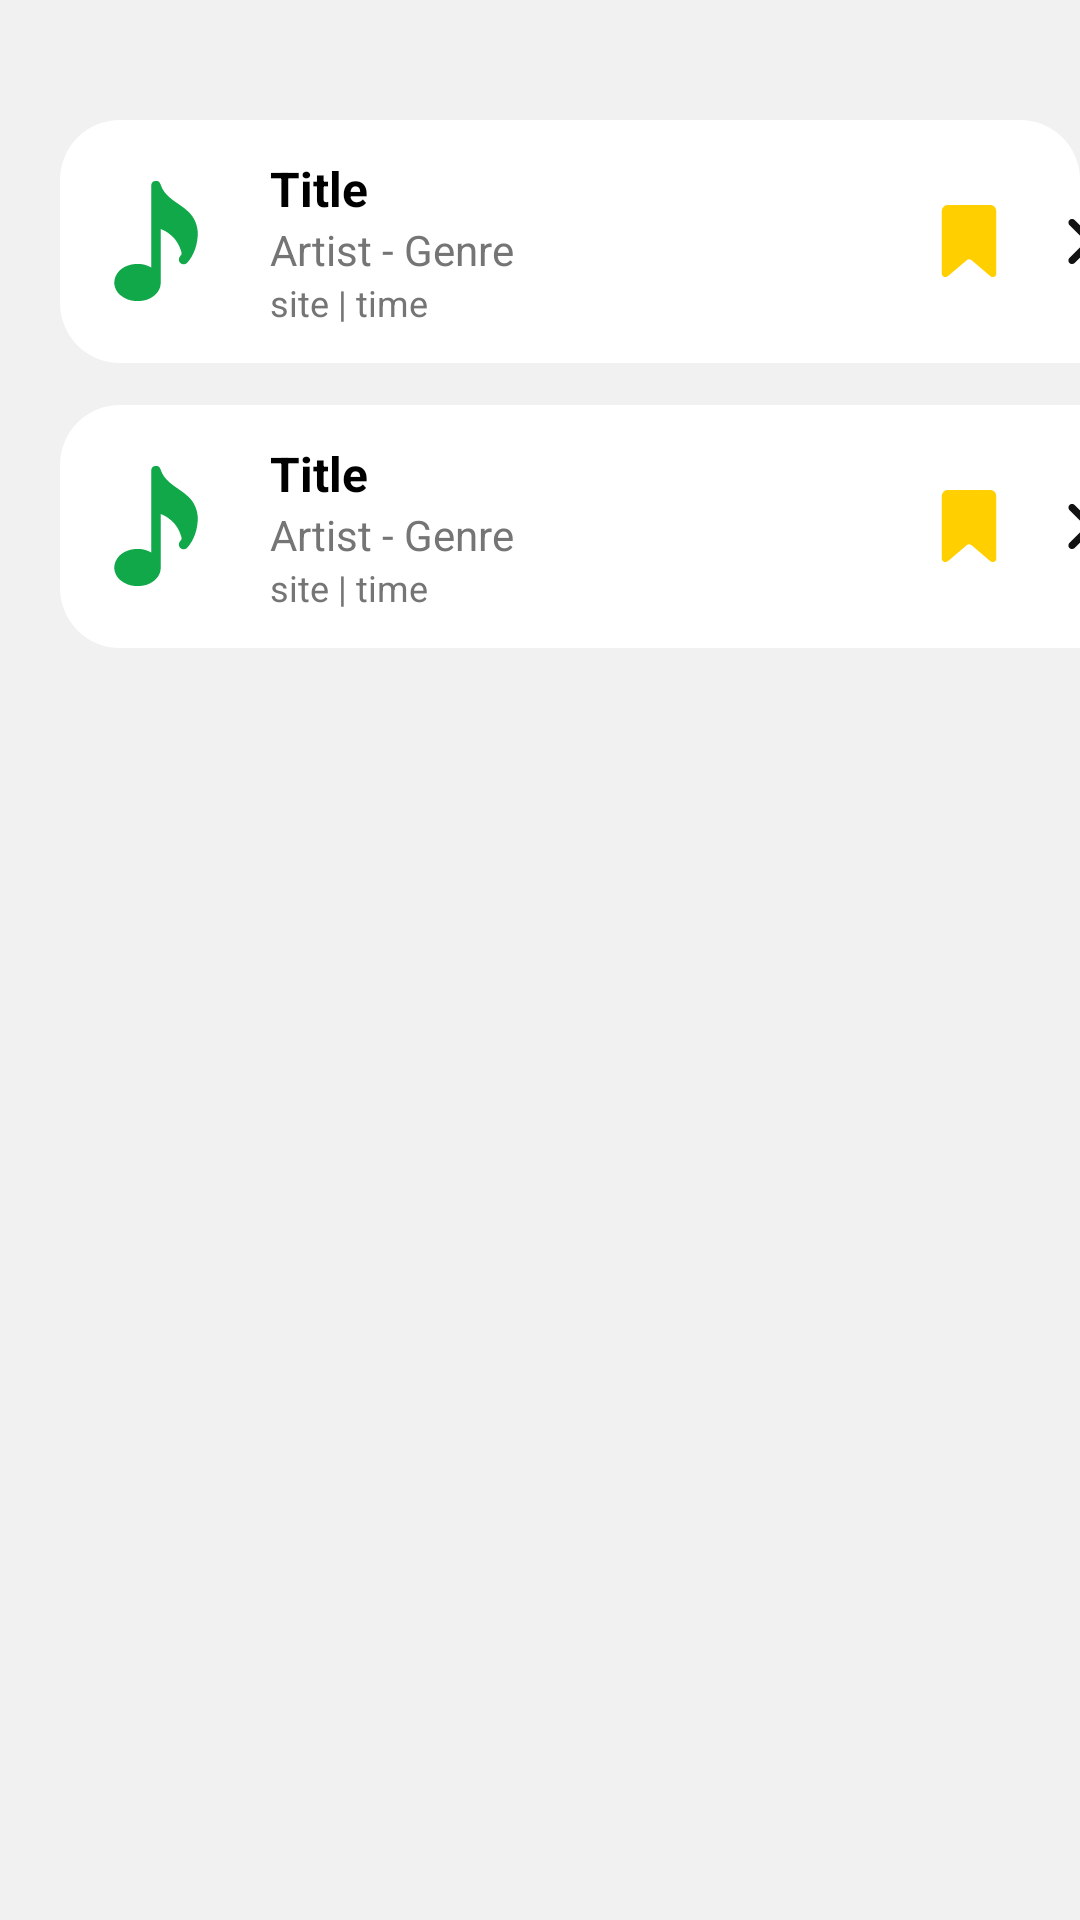

Reconstruct the res/layout file that produces this screen, plus the resources it refers to.
<!-- AndroidManifest.xml: application theme Theme.Achordpany -->
<!-- res/layout/fragment_bookmark.xml -->
<?xml version="1.0" encoding="utf-8"?>
<androidx.constraintlayout.widget.ConstraintLayout xmlns:android="http://schemas.android.com/apk/res/android"
    xmlns:app="http://schemas.android.com/apk/res-auto"
    xmlns:tools="http://schemas.android.com/tools"
    android:layout_width="match_parent"
    android:layout_height="match_parent"
    android:background="#F1F1F1"
    tools:context="com.example.achordpany.MainActivity">

    <androidx.cardview.widget.CardView
        android:layout_width="match_parent"
        android:layout_height="500dp"
        android:layout_marginBottom="100dp"
        app:cardCornerRadius="20dp"
        app:cardBackgroundColor="@android:color/transparent"
        app:cardElevation="0dp"
        app:layout_constraintBottom_toBottomOf="parent"
        app:layout_constraintEnd_toEndOf="parent"
        app:layout_constraintHorizontal_bias="0.496"
        app:layout_constraintStart_toStartOf="parent"
        tools:layout_editor_absoluteX="45dp">

        

        <LinearLayout
            android:layout_width="370dp"
            android:layout_height="wrap_content"
            android:background="@drawable/rounded_background"
            android:gravity="center_vertical"
            android:orientation="horizontal"
            android:padding="12dp"
            android:layout_marginStart="20dp"
            android:layout_marginEnd="20dp"
            tools:layout_editor_absoluteX="9dp"
            tools:layout_editor_absoluteY="98dp">

            
            <ImageView
                android:layout_width="40dp"
                android:layout_height="40dp"
                android:layout_marginEnd="10dp"
                android:src="@drawable/ic_music_note"
                android:contentDescription="Music note"
                tools:ignore="HardcodedText" />

            <LinearLayout
                android:layout_width="0dp"
                android:layout_height="wrap_content"
                android:layout_weight="1"
                android:orientation="vertical"
                android:paddingStart="8dp"
                android:paddingEnd="8dp">

                
                <TextView
                    android:layout_width="wrap_content"
                    android:layout_height="wrap_content"
                    android:text="Title"
                    android:textColor="@android:color/black"
                    android:textSize="16sp"
                    android:textStyle="bold"
                    tools:ignore="HardcodedText" />

                
                <TextView
                    android:layout_width="wrap_content"
                    android:layout_height="wrap_content"
                    android:text="Artist - Genre"
                    android:textColor="#757575"
                    android:textSize="14sp"
                    tools:ignore="HardcodedText" />

                
                <TextView
                    android:layout_width="wrap_content"
                    android:layout_height="wrap_content"
                    android:text="site | time"
                    android:textColor="#757575"
                    android:textSize="12sp"
                    tools:ignore="HardcodedText" />
            </LinearLayout>

            
            <ImageView
                android:layout_width="24dp"
                android:layout_height="24dp"
                android:layout_marginEnd="10dp"
                android:src="@drawable/ic_bookmark_active"
                android:contentDescription="Bookmark"
                tools:ignore="HardcodedText,ImageContrastCheck" />

            
            <ImageView
                android:layout_width="15dp"
                android:layout_height="15dp"
                android:layout_marginStart="8dp"
                android:src="@drawable/ic_arrow"
                android:layout_marginEnd="10dp"
                android:contentDescription="Arrow"
                tools:ignore="HardcodedText" />
        </LinearLayout>

        <LinearLayout
            android:layout_width="370dp"
            android:layout_height="wrap_content"
            android:layout_marginTop="95dp"
            android:layout_marginStart="20dp"
            android:layout_marginEnd="20dp"
            android:background="@drawable/rounded_background"
            android:gravity="center_vertical"
            android:orientation="horizontal"
            android:padding="12dp"
            tools:layout_editor_absoluteX="9dp"
            tools:layout_editor_absoluteY="98dp">

            
            <ImageView
                android:layout_width="40dp"
                android:layout_height="40dp"
                android:layout_marginEnd="10dp"
                android:contentDescription="Music note"
                android:src="@drawable/ic_music_note"
                tools:ignore="HardcodedText" />

            <LinearLayout
                android:layout_width="0dp"
                android:layout_height="wrap_content"
                android:layout_weight="1"
                android:orientation="vertical"
                android:paddingStart="8dp"
                android:paddingEnd="8dp">

                
                <TextView
                    android:layout_width="wrap_content"
                    android:layout_height="wrap_content"
                    android:text="Title"
                    android:textColor="@android:color/black"
                    android:textSize="16sp"
                    android:textStyle="bold"
                    tools:ignore="HardcodedText" />

                
                <TextView
                    android:layout_width="wrap_content"
                    android:layout_height="wrap_content"
                    android:text="Artist - Genre"
                    android:textColor="#757575"
                    android:textSize="14sp"
                    tools:ignore="HardcodedText" />

                
                <TextView
                    android:layout_width="wrap_content"
                    android:layout_height="wrap_content"
                    android:text="site | time"
                    android:textColor="#757575"
                    android:textSize="12sp"
                    tools:ignore="HardcodedText" />
            </LinearLayout>

            
            <ImageView
                android:layout_width="24dp"
                android:layout_height="24dp"
                android:layout_marginEnd="10dp"
                android:contentDescription="Bookmark"
                android:src="@drawable/ic_bookmark_active"
                tools:ignore="HardcodedText,ImageContrastCheck" />

            
            <ImageView
                android:layout_width="15dp"
                android:layout_height="15dp"
                android:layout_marginStart="8dp"
                android:layout_marginEnd="10dp"
                android:contentDescription="Arrow"
                android:src="@drawable/ic_arrow"
                tools:ignore="HardcodedText" />
        </LinearLayout>

    </androidx.cardview.widget.CardView>

</androidx.constraintlayout.widget.ConstraintLayout>
<!-- resources referenced by this layout -->
<resources>
  <!-- drawable ic_arrow: vector/xml drawable (drawable, 3035 chars, omitted) -->
  <!-- drawable ic_bookmark_active: vector/xml drawable (drawable, 3621 chars, omitted) -->
  <!-- drawable ic_music_note: vector/xml drawable (drawable, 2475 chars, omitted) -->
  <!-- drawable rounded_background (drawable) -->
  <shape xmlns:android="http://schemas.android.com/apk/res/android">
      <solid android:color="#FFFFFF" />  
      <corners android:radius="20dp" />   
  </shape>
  <style name="Theme.Achordpany" parent="Theme.MaterialComponents.DayNight.DarkActionBar">
          
          <item name="android:windowBackground">@color/background_light</item>
          
          <item name="colorPrimary">@color/light_green</item>
          <item name="colorPrimaryVariant">@color/light_green_700</item>
          <item name="colorOnPrimary">@color/text_dark</item>
          
          <item name="colorSecondary">@color/dark_green_200</item>
          <item name="colorSecondaryVariant">@color/dark_green_700</item>
          <item name="colorOnSecondary">@color/text_dark</item>
          
          <item name="android:statusBarColor">?attr/colorPrimaryVariant</item>
          
          <item name="bottomNavigationStyle">@style/Widget.BottomNavigationView</item>
  
      </style>
  <color name="background_light">#FFFAFAFA</color>
  <color name="light_green">#FF1DD360</color>
  <color name="light_green_700">#FF11843C</color>
  <color name="text_dark">#FF121212</color>
  <color name="dark_green_200">#FFAEFFCB</color>
  <color name="dark_green_700">#FF009635</color>
  <style name="Widget.BottomNavigationView" parent="Widget.MaterialComponents.BottomNavigationView">
          <item name="itemIconTint">@color/bottom_nav_color</item>
          <item name="itemTextColor">@color/bottom_nav_color</item>
      </style>
</resources>
